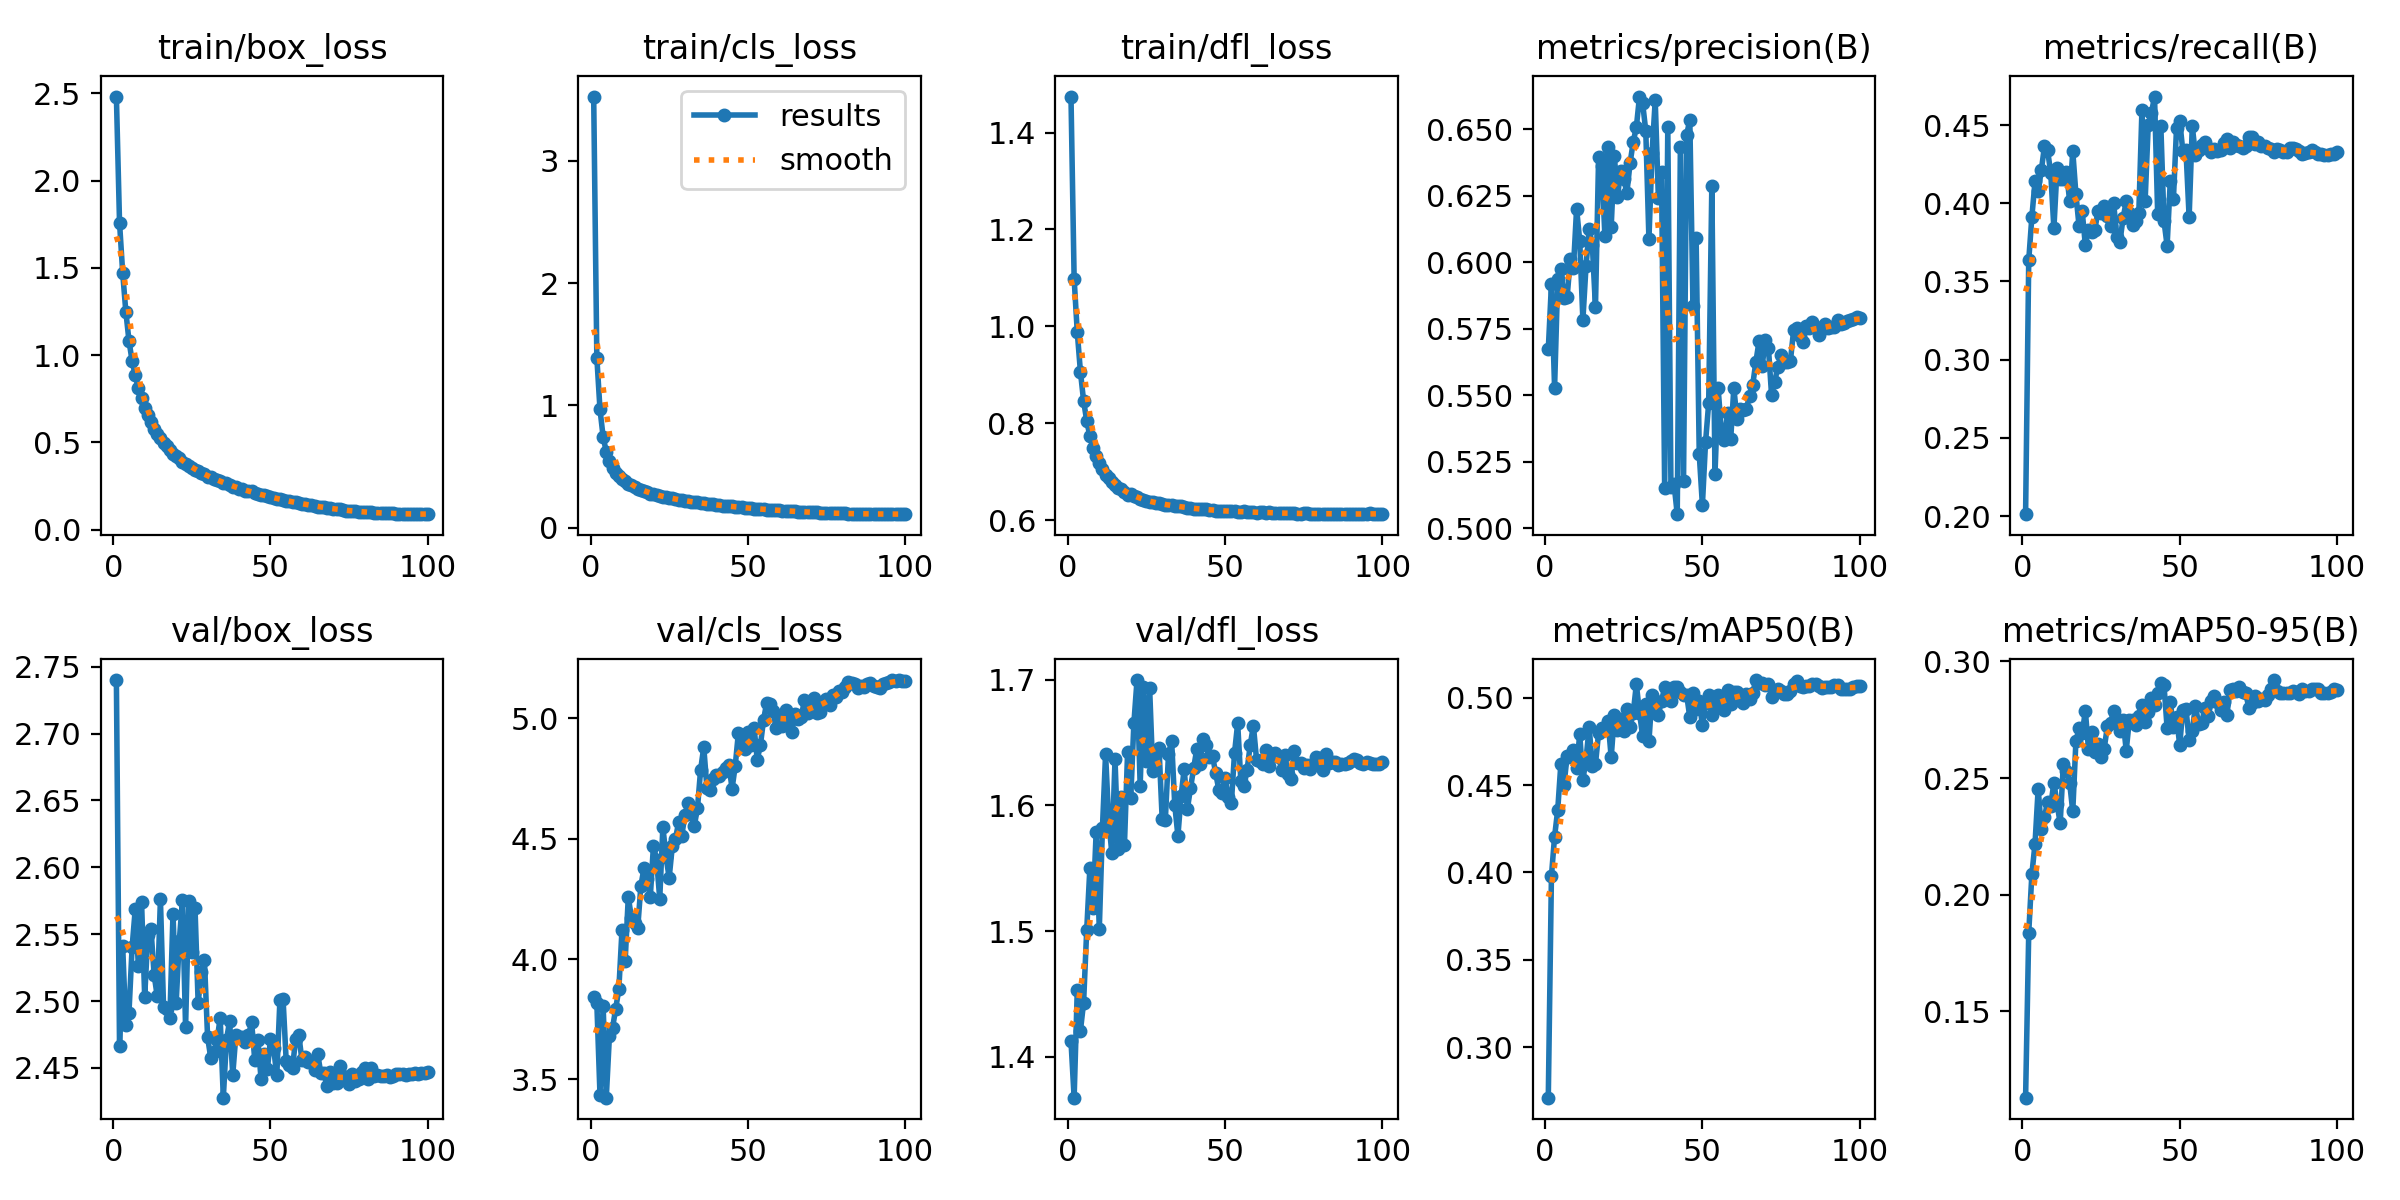

Values plotted in this chart, from the file beside it:
epoch, train/box_loss, train/cls_loss, train/dfl_loss, metrics/precision(B), metrics/recall(B), metrics/mAP50(B), metrics/mAP50-95(B), val/box_loss, val/cls_loss, val/dfl_loss, lr/pg0, lr/pg1, lr/pg2
1, 2.481, 3.525, 1.474, 0.5672, 0.2013, 0.271, 0.1131, 2.74, 3.841, 1.413, 0.07247, 2.7532e-06, 2.7532e-06
2, 1.759, 1.391, 1.098, 0.5917, 0.3636, 0.3979, 0.1837, 2.466, 3.817, 1.367, 0.04484, 5.5149e-06, 5.5149e-06
3, 1.472, 0.9692, 0.988, 0.5528, 0.3914, 0.4205, 0.2088, 2.541, 3.437, 1.453, 0.01722, 8.2712e-06, 8.2712e-06
4, 1.25, 0.7435, 0.9067, 0.5936, 0.4139, 0.4358, 0.2219, 2.482, 3.805, 1.421, 9.978e-06, 9.978e-06, 9.978e-06
5, 1.082, 0.6214, 0.8469, 0.5976, 0.4078, 0.4623, 0.2454, 2.491, 3.424, 1.443, 9.961e-06, 9.961e-06, 9.961e-06
6, 0.9663, 0.5441, 0.8052, 0.5867, 0.421, 0.4502, 0.2282, 2.54, 3.679, 1.501, 9.9391e-06, 9.9391e-06, 9.9391e-06
7, 0.8834, 0.4912, 0.7741, 0.587, 0.4365, 0.4668, 0.2332, 2.569, 3.714, 1.55, 9.9123e-06, 9.9123e-06, 9.9123e-06
8, 0.8094, 0.4498, 0.7499, 0.6012, 0.4338, 0.4663, 0.2399, 2.526, 3.794, 1.518, 9.8808e-06, 9.8808e-06, 9.8808e-06
9, 0.7533, 0.4231, 0.733, 0.598, 0.4192, 0.4701, 0.2382, 2.574, 3.875, 1.579, 9.8445e-06, 9.8445e-06, 9.8445e-06
10, 0.6966, 0.4003, 0.7174, 0.6201, 0.3839, 0.4598, 0.2481, 2.503, 4.12, 1.502, 9.8034e-06, 9.8034e-06, 9.8034e-06
11, 0.6564, 0.3805, 0.7055, 0.608, 0.4224, 0.4793, 0.239, 2.549, 3.991, 1.582, 9.7577e-06, 9.7577e-06, 9.7577e-06
12, 0.6168, 0.3618, 0.694, 0.5783, 0.4157, 0.4529, 0.2306, 2.554, 4.257, 1.641, 9.7073e-06, 9.7073e-06, 9.7073e-06
13, 0.5777, 0.3481, 0.6871, 0.5986, 0.4152, 0.4647, 0.256, 2.52, 4.172, 1.588, 9.6524e-06, 9.6524e-06, 9.6524e-06
14, 0.5492, 0.334, 0.6783, 0.6125, 0.4201, 0.4833, 0.2532, 2.503, 4.148, 1.562, 9.5928e-06, 9.5928e-06, 9.5928e-06
15, 0.5241, 0.32, 0.6728, 0.6067, 0.4016, 0.4607, 0.248, 2.576, 4.129, 1.637, 9.5288e-06, 9.5288e-06, 9.5288e-06
16, 0.4958, 0.3057, 0.6657, 0.5831, 0.4334, 0.462, 0.2357, 2.495, 4.303, 1.565, 9.4604e-06, 9.4604e-06, 9.4604e-06
17, 0.4789, 0.3007, 0.6647, 0.6398, 0.4059, 0.48, 0.2657, 2.494, 4.378, 1.606, 9.3877e-06, 9.3877e-06, 9.3877e-06
18, 0.4566, 0.2919, 0.6587, 0.6364, 0.3854, 0.4824, 0.2714, 2.487, 4.331, 1.569, 9.3106e-06, 9.3106e-06, 9.3106e-06
19, 0.4364, 0.2791, 0.6532, 0.6098, 0.395, 0.4829, 0.2692, 2.565, 4.258, 1.643, 9.2293e-06, 9.2293e-06, 9.2293e-06
20, 0.4237, 0.2749, 0.6534, 0.6433, 0.3732, 0.4869, 0.2787, 2.499, 4.471, 1.606, 9.144e-06, 9.144e-06, 9.144e-06
21, 0.4089, 0.2663, 0.6504, 0.6133, 0.3831, 0.4659, 0.2624, 2.545, 4.413, 1.665, 9.0545e-06, 9.0545e-06, 9.0545e-06
22, 0.3902, 0.2599, 0.6475, 0.6401, 0.3817, 0.49, 0.2698, 2.575, 4.25, 1.7, 8.9612e-06, 8.9612e-06, 8.9612e-06
23, 0.3782, 0.2551, 0.6445, 0.6245, 0.3826, 0.4818, 0.261, 2.48, 4.548, 1.616, 8.8639e-06, 8.8639e-06, 8.8639e-06
24, 0.3671, 0.2519, 0.6428, 0.6344, 0.395, 0.4881, 0.2648, 2.575, 4.424, 1.694, 8.7629e-06, 8.7629e-06, 8.7629e-06
25, 0.3545, 0.2445, 0.6401, 0.6312, 0.3935, 0.481, 0.2588, 2.537, 4.337, 1.636, 8.6582e-06, 8.6582e-06, 8.6582e-06
26, 0.3413, 0.2394, 0.638, 0.6262, 0.3981, 0.4936, 0.2627, 2.57, 4.468, 1.694, 8.55e-06, 8.55e-06, 8.55e-06
27, 0.3345, 0.2325, 0.6372, 0.6373, 0.3919, 0.4834, 0.2721, 2.498, 4.498, 1.627, 8.4383e-06, 8.4383e-06, 8.4383e-06
28, 0.3255, 0.2271, 0.6365, 0.6452, 0.3857, 0.4912, 0.2735, 2.522, 4.568, 1.644, 8.3233e-06, 8.3233e-06, 8.3233e-06
29, 0.3209, 0.2269, 0.6351, 0.6508, 0.4003, 0.5077, 0.2789, 2.531, 4.511, 1.645, 8.205e-06, 8.205e-06, 8.205e-06
30, 0.3038, 0.2189, 0.6329, 0.6623, 0.3786, 0.4916, 0.2754, 2.473, 4.599, 1.589, 8.0837e-06, 8.0837e-06, 8.0837e-06
31, 0.301, 0.218, 0.6319, 0.6598, 0.3755, 0.478, 0.2704, 2.458, 4.648, 1.589, 7.9593e-06, 7.9593e-06, 7.9593e-06
32, 0.2907, 0.2131, 0.6307, 0.6494, 0.3906, 0.4965, 0.2747, 2.462, 4.603, 1.641, 7.8321e-06, 7.8321e-06, 7.8321e-06
33, 0.2869, 0.2103, 0.6311, 0.6087, 0.4012, 0.475, 0.2618, 2.471, 4.554, 1.651, 7.7021e-06, 7.7021e-06, 7.7021e-06
34, 0.2768, 0.2073, 0.6297, 0.6412, 0.3941, 0.5019, 0.2751, 2.487, 4.626, 1.6, 7.5695e-06, 7.5695e-06, 7.5695e-06
35, 0.2686, 0.2021, 0.6289, 0.6609, 0.3861, 0.4964, 0.2749, 2.428, 4.785, 1.576, 7.4344e-06, 7.4344e-06, 7.4344e-06
36, 0.2651, 0.2004, 0.6287, 0.6243, 0.3887, 0.4904, 0.2729, 2.471, 4.88, 1.607, 7.297e-06, 7.297e-06, 7.297e-06
37, 0.2548, 0.1957, 0.6266, 0.634, 0.3936, 0.4982, 0.2765, 2.485, 4.711, 1.629, 7.1573e-06, 7.1573e-06, 7.1573e-06
38, 0.2475, 0.1923, 0.626, 0.5151, 0.4598, 0.5059, 0.2811, 2.445, 4.7, 1.597, 7.0156e-06, 7.0156e-06, 7.0156e-06
39, 0.2442, 0.1911, 0.625, 0.6509, 0.4012, 0.5015, 0.2742, 2.475, 4.746, 1.614, 6.8719e-06, 6.8719e-06, 6.8719e-06
40, 0.2349, 0.1867, 0.6237, 0.5154, 0.4501, 0.4981, 0.2782, 2.473, 4.766, 1.63, 6.7264e-06, 6.7264e-06, 6.7264e-06
41, 0.2325, 0.1834, 0.6235, 0.5164, 0.4576, 0.5065, 0.2844, 2.473, 4.759, 1.645, 6.5793e-06, 6.5793e-06, 6.5793e-06
42, 0.2243, 0.1795, 0.6237, 0.5052, 0.4682, 0.5062, 0.2813, 2.469, 4.778, 1.633, 6.4306e-06, 6.4306e-06, 6.4306e-06
43, 0.2207, 0.1784, 0.6226, 0.6434, 0.3932, 0.5034, 0.2865, 2.474, 4.792, 1.653, 6.2806e-06, 6.2806e-06, 6.2806e-06
44, 0.219, 0.1785, 0.623, 0.5178, 0.4497, 0.5018, 0.2906, 2.484, 4.806, 1.648, 6.1294e-06, 6.1294e-06, 6.1294e-06
45, 0.2128, 0.1746, 0.6217, 0.648, 0.3888, 0.5016, 0.29, 2.456, 4.707, 1.638, 5.9771e-06, 5.9771e-06, 5.9771e-06
46, 0.2045, 0.1701, 0.6213, 0.6536, 0.3729, 0.4888, 0.2715, 2.471, 4.801, 1.639, 5.8239e-06, 5.8239e-06, 5.8239e-06
47, 0.2001, 0.1677, 0.6201, 0.5836, 0.4139, 0.5026, 0.2828, 2.442, 4.937, 1.626, 5.6699e-06, 5.6699e-06, 5.6699e-06
48, 0.1963, 0.1666, 0.6202, 0.6092, 0.4025, 0.4935, 0.2719, 2.46, 4.901, 1.613, 5.5153e-06, 5.5153e-06, 5.5153e-06
49, 0.1919, 0.1641, 0.6195, 0.5278, 0.4484, 0.4979, 0.276, 2.449, 4.872, 1.61, 5.3603e-06, 5.3603e-06, 5.3603e-06
50, 0.1858, 0.1621, 0.6189, 0.5087, 0.4528, 0.4844, 0.2643, 2.471, 4.941, 1.622, 5.205e-06, 5.205e-06, 5.205e-06
51, 0.1835, 0.1593, 0.619, 0.5323, 0.4334, 0.4969, 0.2792, 2.465, 4.888, 1.607, 5.0495e-06, 5.0495e-06, 5.0495e-06
52, 0.1779, 0.1556, 0.6183, 0.547, 0.4338, 0.5014, 0.2797, 2.444, 4.961, 1.602, 4.8939e-06, 4.8939e-06, 4.8939e-06
53, 0.1753, 0.1564, 0.6187, 0.6287, 0.391, 0.4901, 0.2662, 2.501, 4.828, 1.642, 4.7386e-06, 4.7386e-06, 4.7386e-06
54, 0.1684, 0.152, 0.6179, 0.5202, 0.4492, 0.496, 0.2703, 2.501, 4.887, 1.665, 4.5836e-06, 4.5836e-06, 4.5836e-06
55, 0.1671, 0.151, 0.6176, 0.5526, 0.4312, 0.5015, 0.2809, 2.455, 4.992, 1.62, 4.429e-06, 4.429e-06, 4.429e-06
56, 0.1638, 0.1487, 0.6183, 0.5372, 0.4338, 0.4964, 0.2733, 2.452, 5.064, 1.615, 4.275e-06, 4.275e-06, 4.275e-06
57, 0.158, 0.1478, 0.6165, 0.5331, 0.4373, 0.4929, 0.2737, 2.45, 5.061, 1.628, 4.1218e-06, 4.1218e-06, 4.1218e-06
58, 0.156, 0.1461, 0.618, 0.5431, 0.4391, 0.5045, 0.2799, 2.472, 5.03, 1.648, 3.9695e-06, 3.9695e-06, 3.9695e-06
59, 0.1529, 0.1445, 0.6172, 0.5335, 0.4356, 0.4964, 0.2768, 2.475, 4.957, 1.663, 3.8183e-06, 3.8183e-06, 3.8183e-06
60, 0.1488, 0.1421, 0.6155, 0.5527, 0.4325, 0.5036, 0.2829, 2.456, 5.003, 1.636, 3.6683e-06, 3.6683e-06, 3.6683e-06
... 40 more rows
